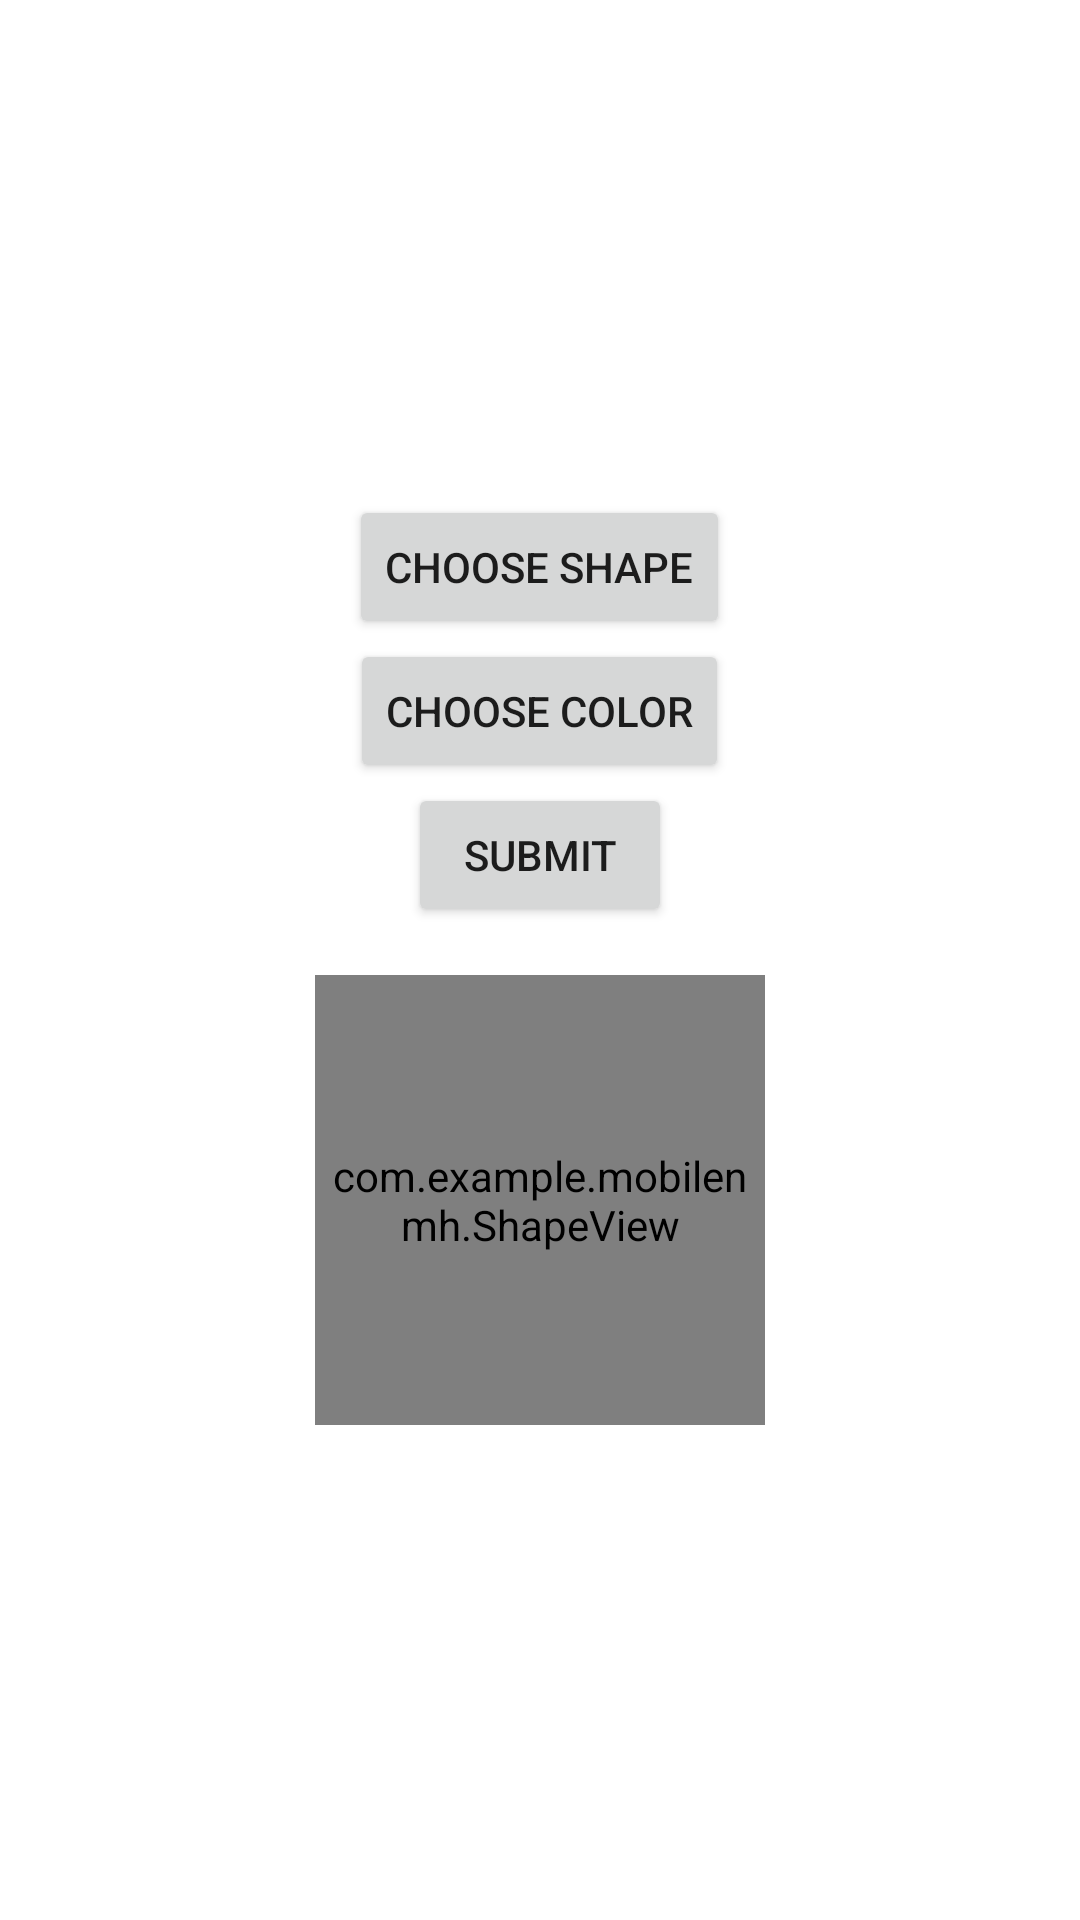

Produce the Android XML layout that renders to this screen, including the resource entries it uses.
<!-- AndroidManifest.xml: application theme Theme.MobileNMH -->
<!-- res/layout/activity_main.xml -->
<?xml version="1.0" encoding="utf-8"?>
<LinearLayout
    xmlns:android="http://schemas.android.com/apk/res/android"
    android:layout_width="match_parent"
    android:layout_height="match_parent"
    android:orientation="vertical"
    android:gravity="center">

    <Button
        android:id="@+id/shapeButton"
        android:layout_width="wrap_content"
        android:layout_height="wrap_content"
        android:text="Choose Shape" />

    <Button
        android:id="@+id/colorButton"
        android:layout_width="wrap_content"
        android:layout_height="wrap_content"
        android:text="Choose Color" />

    <Button
        android:id="@+id/submitButton"
        android:layout_width="wrap_content"
        android:layout_height="wrap_content"
        android:text="Submit" />

    <com.example.mobilenmh.ShapeView
        android:id="@+id/shapeView"
        android:layout_width="150dp"
        android:layout_height="150dp"
        android:layout_gravity="center"
        android:layout_marginTop="16dp" />
</LinearLayout>
<!-- resources referenced by this layout -->
<resources>
  <style name="Theme.MobileNMH" parent="Theme.MaterialComponents.DayNight.DarkActionBar">
          
          <item name="colorPrimary">@color/purple_500</item>
          <item name="colorPrimaryVariant">@color/purple_700</item>
          <item name="colorOnPrimary">@color/white</item>
          
          <item name="colorSecondary">@color/teal_200</item>
          <item name="colorSecondaryVariant">@color/teal_700</item>
          <item name="colorOnSecondary">@color/black</item>
          
          <item name="android:statusBarColor">?attr/colorPrimaryVariant</item>
          
      </style>
  <!-- not gathered from this repository: default colours our renderer supplied (Android Studio template values) -->
  <color name="purple_500">#FF6200EE</color>
  <color name="purple_700">#FF3700B3</color>
  <color name="teal_200">#FF03DAC5</color>
  <color name="teal_700">#FF018786</color>
  <color name="black">#FF000000</color>
  <color name="white">#FFFFFFFF</color>
</resources>
